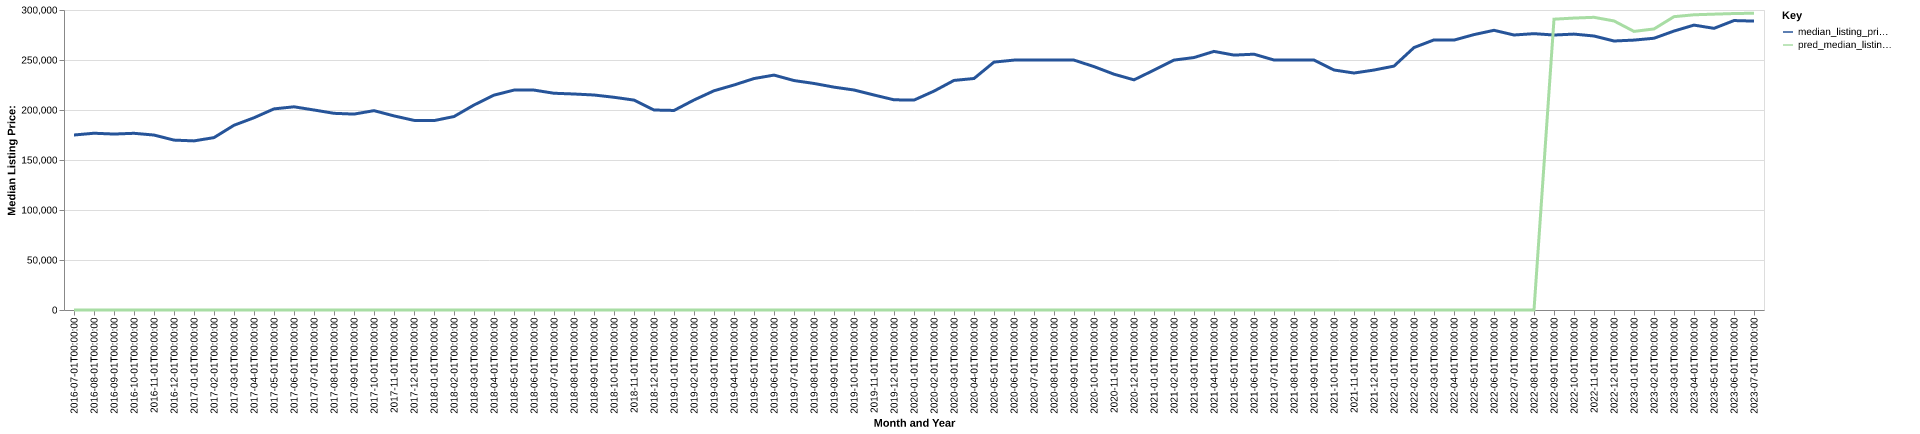

Data behind this chart, as committed beside it:
date, time_idx, median_listing_price, thirty_year_interest_rate_five, month, county_name, active_listing_count, median_days_on_market, pred_median_listing_price, month_year
2016-07-01, 0, 175000, 3.72, 7, St. Louis, MO-IL, 11939, 57.0, 0, Jul-2016
2016-08-01, 1, 176761, 3.73, 8, St. Louis, MO-IL, 11896, 60.0, 0, Aug-2016
2016-09-01, 2, 175950, 3.66, 9, St. Louis, MO-IL, 11738, 63.0, 0, Sep-2016
2016-10-01, 3, 176702, 3.64, 10, St. Louis, MO-IL, 11459, 66.0, 0, Oct-2016
2016-11-01, 4, 174950, 3.66, 11, St. Louis, MO-IL, 10905, 68.0, 0, Nov-2016
2016-12-01, 5, 169900, 3.48, 12, St. Louis, MO-IL, 9858, 74.0, 0, Dec-2016
2017-01-01, 6, 169100, 3.45, 1, St. Louis, MO-IL, 8686, 80.0, 0, Jan-2017
2017-02-01, 7, 172400, 3.5, 2, St. Louis, MO-IL, 8802, 70.0, 0, Feb-2017
2017-03-01, 8, 184750, 3.52, 3, St. Louis, MO-IL, 9172, 50.0, 0, Mar-2017
2017-04-01, 9, 192249, 4.03, 4, St. Louis, MO-IL, 9414, 48.0, 0, Apr-2017
2017-05-01, 10, 201117, 4.32, 5, St. Louis, MO-IL, 9966, 50.0, 0, May-2017
2017-06-01, 11, 203200, 4.2, 6, St. Louis, MO-IL, 10422, 50.0, 0, Jun-2017
2017-07-01, 12, 200000, 4.19, 7, St. Louis, MO-IL, 11054, 52.0, 0, Jul-2017
2017-08-01, 13, 196683, 4.3, 8, St. Louis, MO-IL, 11127, 53.0, 0, Aug-2017
2017-09-01, 14, 195900, 4.1, 9, St. Louis, MO-IL, 11047, 58.0, 0, Sep-2017
2017-10-01, 15, 199350, 4.05, 10, St. Louis, MO-IL, 10824, 60.0, 0, Oct-2017
2017-11-01, 16, 194100, 3.94, 11, St. Louis, MO-IL, 10402, 60.0, 0, Nov-2017
2017-12-01, 17, 189625, 4.03, 12, St. Louis, MO-IL, 9415, 72.0, 0, Dec-2017
2018-01-01, 18, 189400, 3.93, 1, St. Louis, MO-IL, 8422, 79.0, 0, Jan-2018
2018-02-01, 19, 193450, 3.83, 2, St. Louis, MO-IL, 8301, 72.0, 0, Feb-2018
2018-03-01, 20, 205000, 3.94, 3, St. Louis, MO-IL, 8652, 51.0, 0, Mar-2018
2018-04-01, 21, 214875, 3.95, 4, St. Louis, MO-IL, 8742, 51.0, 0, Apr-2018
2018-05-01, 22, 219900, 3.99, 5, St. Louis, MO-IL, 9152, 50.0, 0, May-2018
2018-06-01, 23, 219900, 4.15, 6, St. Louis, MO-IL, 9728, 48.0, 0, Jun-2018
2018-07-01, 24, 216750, 4.4, 7, St. Louis, MO-IL, 10254, 50.0, 0, Jul-2018
2018-08-01, 25, 216000, 4.46, 8, St. Louis, MO-IL, 10480, 53.0, 0, Aug-2018
2018-09-01, 26, 215000, 4.58, 9, St. Louis, MO-IL, 10485, 57.0, 0, Sep-2018
2018-10-01, 27, 212725, 4.66, 10, St. Louis, MO-IL, 10575, 59.0, 0, Oct-2018
2018-11-01, 28, 209900, 4.62, 11, St. Louis, MO-IL, 10105, 62.0, 0, Nov-2018
2018-12-01, 29, 200000, 4.54, 12, St. Louis, MO-IL, 9044, 72.0, 0, Dec-2018
2019-01-01, 30, 199550, 4.6, 1, St. Louis, MO-IL, 7920, 82.0, 0, Jan-2019
2019-02-01, 31, 210000, 4.72, 2, St. Louis, MO-IL, 7560, 75.0, 0, Feb-2019
2019-03-01, 32, 219229, 4.9, 3, St. Louis, MO-IL, 7742, 60.0, 0, Mar-2019
2019-04-01, 33, 225000, 4.94, 4, St. Louis, MO-IL, 7961, 47.0, 0, Apr-2019
2019-05-01, 34, 231450, 4.75, 5, St. Louis, MO-IL, 8254, 49.0, 0, May-2019
2019-06-01, 35, 234900, 4.51, 6, St. Louis, MO-IL, 8574, 51.0, 0, Jun-2019
2019-07-01, 36, 229450, 4.41, 7, St. Louis, MO-IL, 8893, 53.0, 0, Jul-2019
2019-08-01, 37, 226545, 4.41, 8, St. Louis, MO-IL, 9029, 53.0, 0, Aug-2019
2019-09-01, 38, 222864, 4.2, 9, St. Louis, MO-IL, 9135, 55.0, 0, Sep-2019
2019-10-01, 39, 220000, 4.14, 10, St. Louis, MO-IL, 9190, 57.0, 0, Oct-2019
2019-11-01, 40, 215000, 3.84, 11, St. Louis, MO-IL, 8763, 68.0, 0, Nov-2019
2019-12-01, 41, 210200, 3.81, 12, St. Louis, MO-IL, 7794, 83.0, 0, Dec-2019
2020-01-01, 42, 209900, 3.75, 1, St. Louis, MO-IL, 6909, 85.0, 0, Jan-2020
2020-02-01, 43, 218900, 3.73, 2, St. Louis, MO-IL, 6367, 83.0, 0, Feb-2020
2020-03-01, 44, 229575, 3.78, 3, St. Louis, MO-IL, 6432, 51.0, 0, Mar-2020
2020-04-01, 45, 231500, 3.75, 4, St. Louis, MO-IL, 6463, 56.0, 0, Apr-2020
2020-05-01, 46, 247900, 3.74, 5, St. Louis, MO-IL, 6320, 60.0, 0, May-2020
2020-06-01, 47, 249900, 3.72, 6, St. Louis, MO-IL, 6016, 59.0, 0, Jun-2020
2020-07-01, 48, 249950, 3.49, 7, St. Louis, MO-IL, 5763, 53.0, 0, Jul-2020
2020-08-01, 49, 249900, 3.65, 8, St. Louis, MO-IL, 5621, 52.0, 0, Aug-2020
2020-09-01, 50, 249900, 3.33, 9, St. Louis, MO-IL, 5557, 60.0, 0, Sep-2020
2020-10-01, 51, 243400, 3.28, 10, St. Louis, MO-IL, 5659, 60.0, 0, Oct-2020
2020-11-01, 52, 235800, 3.21, 11, St. Louis, MO-IL, 5296, 65.0, 0, Nov-2020
2020-12-01, 53, 230150, 3.07, 12, St. Louis, MO-IL, 4753, 69.0, 0, Dec-2020
2021-01-01, 54, 239900, 2.99, 1, St. Louis, MO-IL, 4017, 64.0, 0, Jan-2021
2021-02-01, 55, 249900, 2.93, 2, St. Louis, MO-IL, 3540, 57.0, 0, Feb-2021
2021-03-01, 56, 252450, 2.88, 3, St. Louis, MO-IL, 3572, 46.0, 0, Mar-2021
2021-04-01, 57, 258600, 2.84, 4, St. Louis, MO-IL, 3564, 41.0, 0, Apr-2021
2021-05-01, 58, 254900, 2.71, 5, St. Louis, MO-IL, 3474, 39.0, 0, May-2021
2021-06-01, 59, 255800, 2.79, 6, St. Louis, MO-IL, 3848, 37.0, 0, Jun-2021
... 25 more rows
